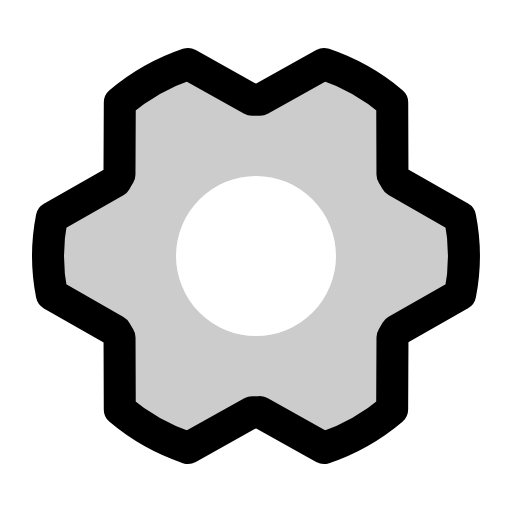
t = 0.00 s
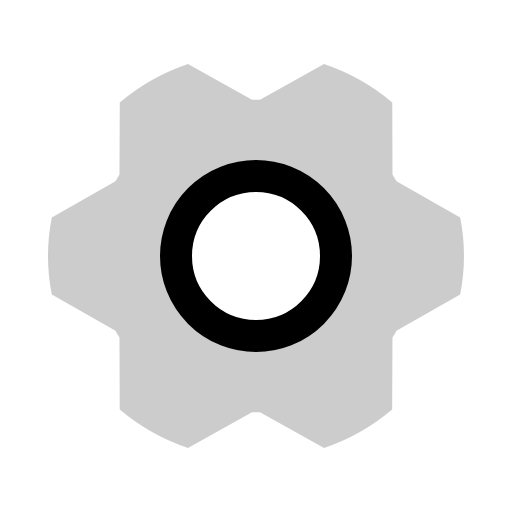
t = 0.30 s
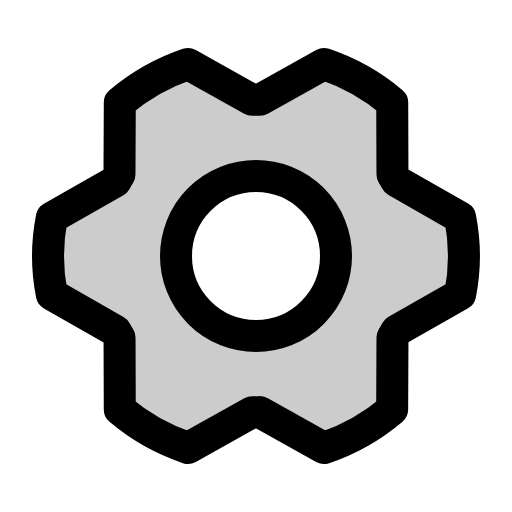
t = 0.68 s
t = 1.05 s: frame unchanged from t = 0.68 s, image omitted
t = 1.43 s: frame unchanged from t = 0.68 s, image omitted

The animated SVG that drew these frames (rendered in a browser with its animation timeline set to each time). Animation: 1 CSS @keyframes rule; one cycle of 1.80 s, repeats indefinitely.

<svg xmlns="http://www.w3.org/2000/svg" viewBox="0 0 256 256">
  <style>
    .draw-line {
      stroke-dasharray: 2000;
      stroke-dashoffset: 0;
    }
    svg:hover .draw-line {
      animation: phosphor-draw-in 1.5s ease-in-out infinite alternate;
    }
    @keyframes phosphor-draw-in {
      0%   { stroke-dashoffset: 2000; }
      100% { stroke-dashoffset: 0; }
    }
  </style><rect width="256" height="256" fill="none"/><path d="M230.1,108.76,198.25,90.62c-.64-1.16-1.31-2.29-2-3.41l-.12-36A104.61,104.61,0,0,0,162,32L130,49.89c-1.34,0-2.69,0-4,0L94,32A104.58,104.58,0,0,0,59.89,51.25l-.16,36c-.7,1.12-1.37,2.26-2,3.41l-31.84,18.1a99.15,99.15,0,0,0,0,38.46l31.85,18.14c.64,1.16,1.31,2.29,2,3.41l.12,36A104.61,104.61,0,0,0,94,224l32-17.87c1.34,0,2.69,0,4,0L162,224a104.58,104.58,0,0,0,34.08-19.25l.16-36c.7-1.12,1.37-2.26,2-3.41l31.84-18.1A99.15,99.15,0,0,0,230.1,108.76ZM128,168a40,40,0,1,1,40-40A40,40,0,0,1,128,168Z" opacity="0.2"/><circle cx="128" cy="128" r="40" fill="none" stroke="currentColor" stroke-linecap="round" stroke-linejoin="round" stroke-width="16" class="draw-line" pathLength="1" style="animation-delay: 0s"/><path d="M130.05,206.11c-1.34,0-2.69,0-4,0L94,224a104.61,104.61,0,0,1-34.11-19.2l-.12-36c-.71-1.12-1.38-2.25-2-3.41L25.9,147.24a99.15,99.15,0,0,1,0-38.46l31.84-18.1c.65-1.15,1.32-2.29,2-3.41l.16-36A104.58,104.58,0,0,1,94,32l32,17.89c1.34,0,2.69,0,4,0L162,32a104.61,104.61,0,0,1,34.11,19.2l.12,36c.71,1.12,1.38,2.25,2,3.41l31.85,18.14a99.15,99.15,0,0,1,0,38.46l-31.84,18.1c-.65,1.15-1.32,2.29-2,3.41l-.16,36A104.58,104.58,0,0,1,162,224Z" fill="none" stroke="currentColor" stroke-linecap="round" stroke-linejoin="round" stroke-width="16" class="draw-line" pathLength="1" style="animation-delay: 0.3s"/></svg>
